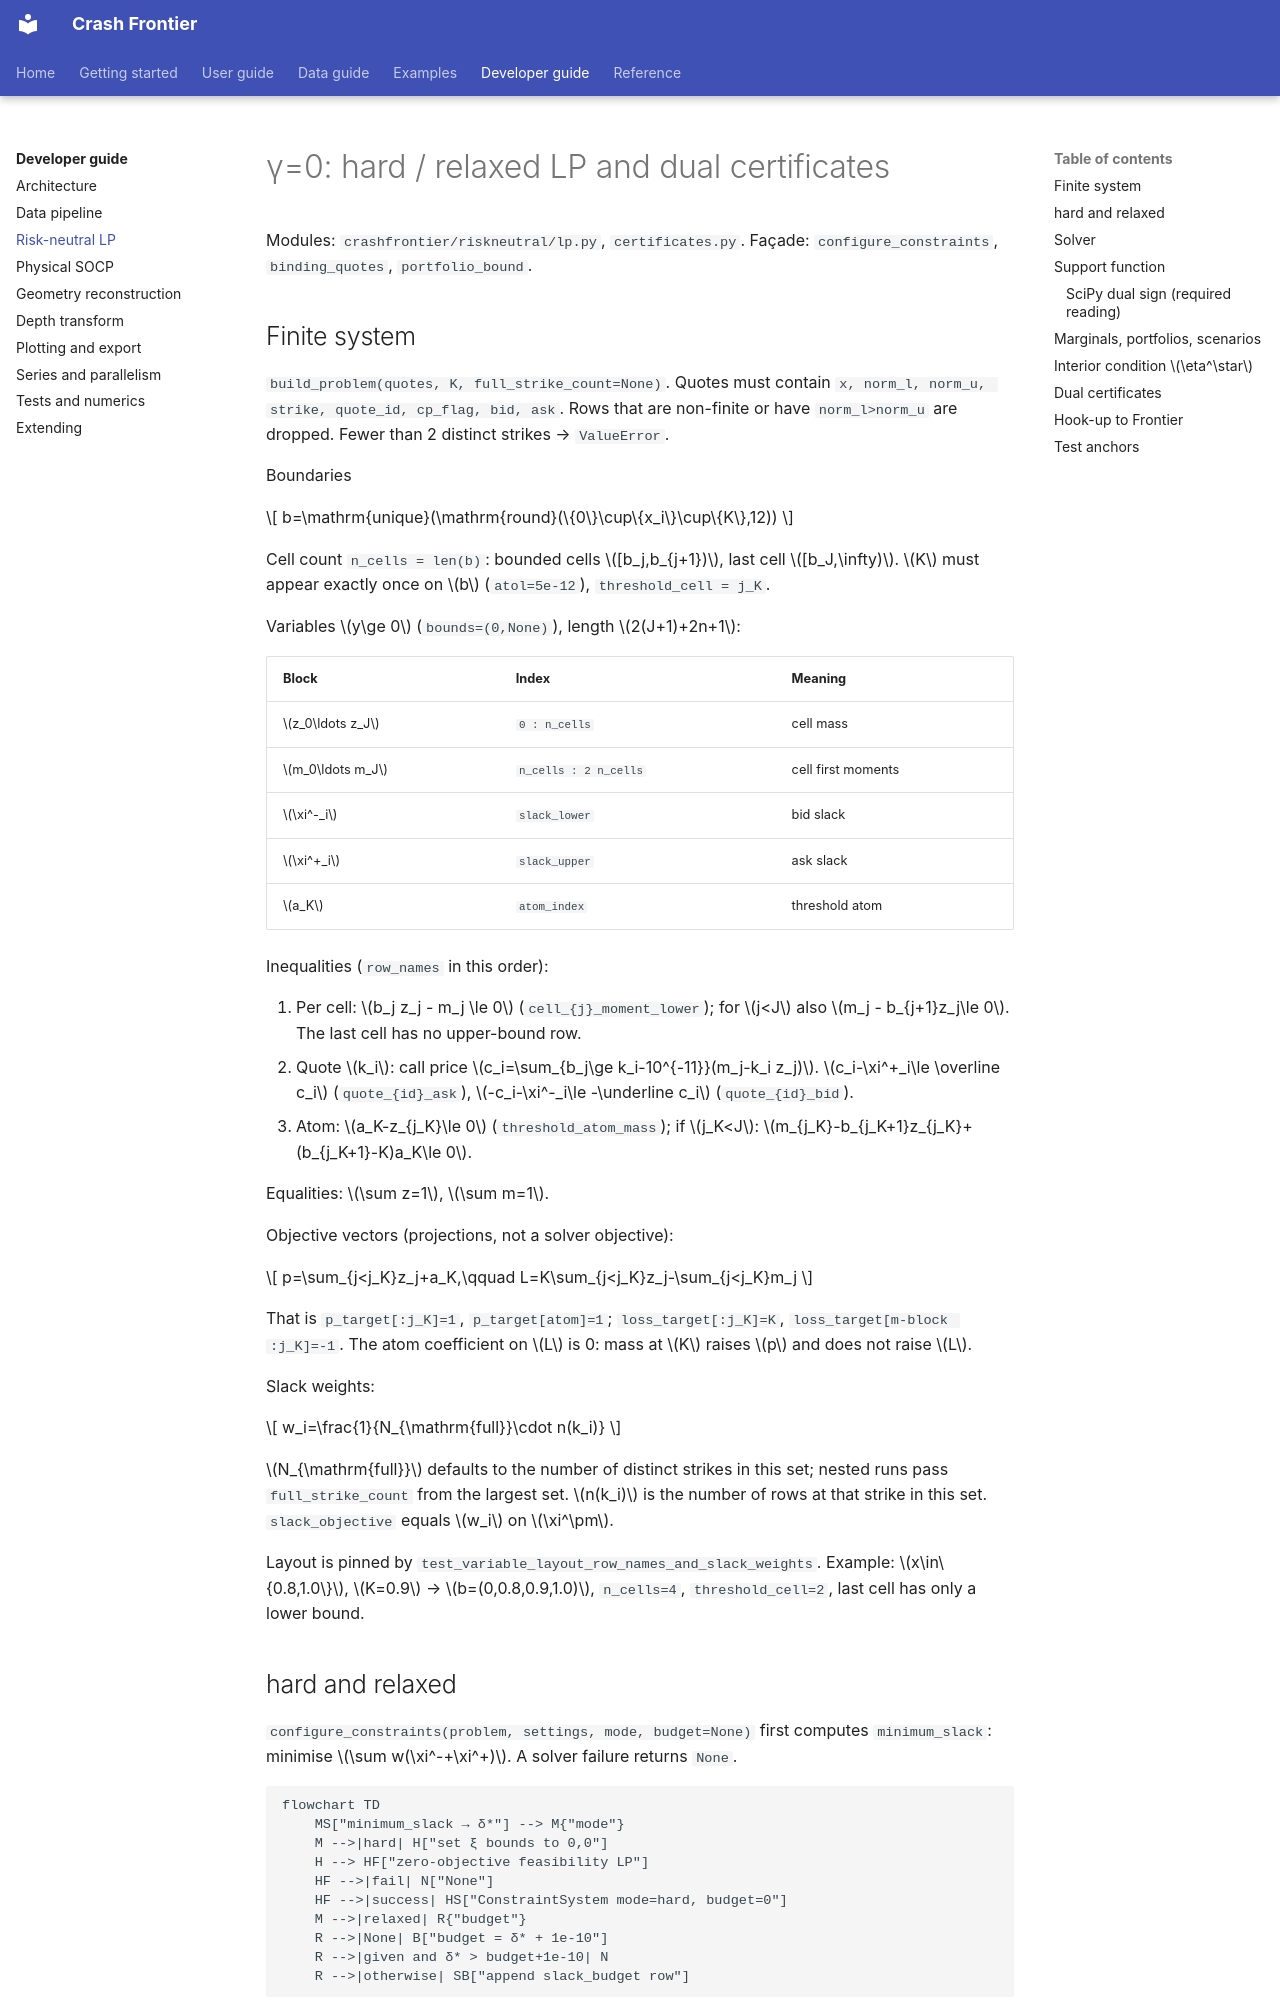

repository: Michaelzh6552/crashfrontier · page: developer-guide/risk-neutral.html · generator: mkdocs

# γ=0: hard / relaxed LP and dual certificates

Modules: `crashfrontier/riskneutral/lp.py`, `certificates.py`. Façade:
`configure_constraints`, `binding_quotes`, `portfolio_bound`.

## Finite system

`build_problem(quotes, K, full_strike_count=None)`. Quotes must contain
`x, norm_l, norm_u, strike, quote_id, cp_flag, bid, ask`. Rows that are
non-finite or have `norm_l>norm_u` are dropped. Fewer than 2 distinct strikes
→ `ValueError`.

Boundaries

$$
b=\mathrm{unique}(\mathrm{round}(\{0\}\cup\{x_i\}\cup\{K\},12))
$$

Cell count `n_cells = len(b)`: bounded cells $[b_j,b_{j+1})$, last cell
$[b_J,\infty)$. $K$ must appear exactly once on $b$ (`atol=5e-12`),
`threshold_cell = j_K`.

Variables $y\ge 0$ (`bounds=(0,None)`), length $2(J+1)+2n+1$:

| Block | Index | Meaning |
|---|---|---|
| $z_0\ldots z_J$ | `0 : n_cells` | cell mass |
| $m_0\ldots m_J$ | `n_cells : 2 n_cells` | cell first moments |
| $\xi^-_i$ | `slack_lower` | bid slack |
| $\xi^+_i$ | `slack_upper` | ask slack |
| $a_K$ | `atom_index` | threshold atom |

Inequalities (`row_names` in this order):

1. Per cell: $b_j z_j - m_j \le 0$ (`cell_{j}_moment_lower`); for $j<J$ also
   $m_j - b_{j+1}z_j\le 0$. The last cell has no upper-bound row.
2. Quote $k_i$: call price
   $c_i=\sum_{b_j\ge k_i-10^{-11}}(m_j-k_i z_j)$.
   $c_i-\xi^+_i\le \overline c_i$ (`quote_{id}_ask`),
   $-c_i-\xi^-_i\le -\underline c_i$ (`quote_{id}_bid`).
3. Atom: $a_K-z_{j_K}\le 0$ (`threshold_atom_mass`); if $j_K<J$:
   $m_{j_K}-b_{j_K+1}z_{j_K}+(b_{j_K+1}-K)a_K\le 0$.

Equalities: $\sum z=1$, $\sum m=1$.

Objective vectors (projections, not a solver objective):

$$
p=\sum_{j<j_K}z_j+a_K,\qquad
L=K\sum_{j<j_K}z_j-\sum_{j<j_K}m_j
$$

That is `p_target[:j_K]=1`, `p_target[atom]=1`; `loss_target[:j_K]=K`,
`loss_target[m-block :j_K]=-1`. The atom coefficient on $L$ is 0: mass at $K$
raises $p$ and does not raise $L$.

Slack weights:

$$
w_i=\frac{1}{N_{\mathrm{full}}\cdot n(k_i)}
$$

$N_{\mathrm{full}}$ defaults to the number of distinct strikes in this set;
nested runs pass `full_strike_count` from the largest set. $n(k_i)$ is the
number of rows at that strike in this set. `slack_objective` equals $w_i$ on
$\xi^\pm$.

Layout is pinned by `test_variable_layout_row_names_and_slack_weights`.
Example: $x\in\{0.8,1.0\}$, $K=0.9$ → $b=(0,0.8,0.9,1.0)$, `n_cells=4`,
`threshold_cell=2`, last cell has only a lower bound.
